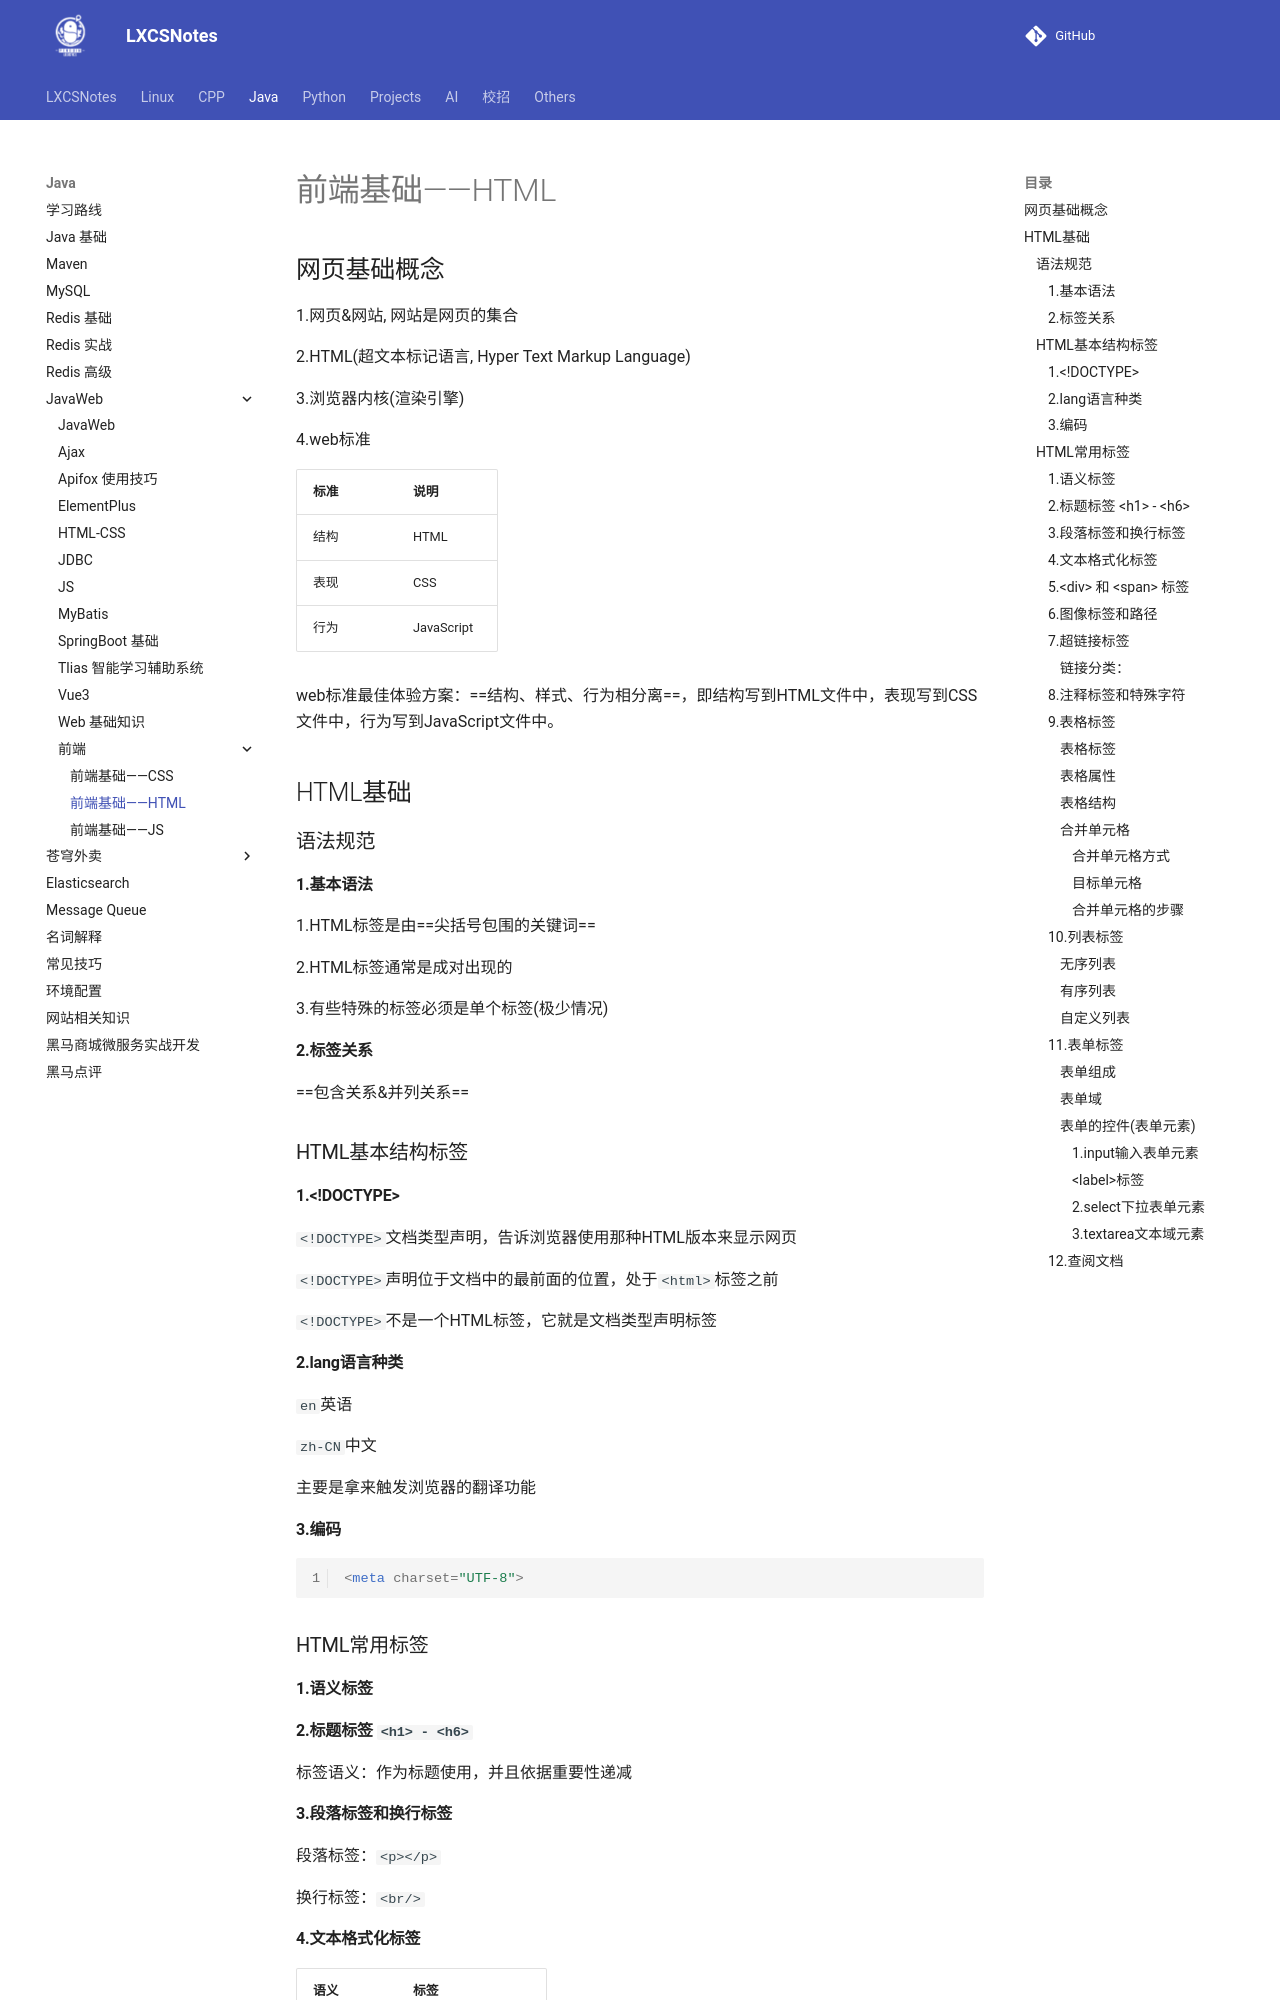

repository: A-Egoist/LXCSNotes · page: Java/JavaWeb/前端/前端基础——HTML/index.html · generator: mkdocs

# 前端基础——HTML

## 网页基础概念

1.网页&网站, 网站是网页的集合

2.HTML(超文本标记语言, Hyper Text Markup Language)

3.浏览器内核(渲染引擎)

4.web标准

| 标准 | 说明       |
| ---- | :--------- |
| 结构 | HTML       |
| 表现 | CSS        |
| 行为 | JavaScript |

web标准最佳体验方案：==结构、样式、行为相分离==，即结构写到HTML文件中，表现写到CSS文件中，行为写到JavaScript文件中。

## HTML基础

### 语法规范

#### 1.基本语法

1.HTML标签是由==尖括号包围的关键词==

2.HTML标签通常是成对出现的

3.有些特殊的标签必须是单个标签(极少情况)

#### 2.标签关系

==包含关系&并列关系==

### HTML基本结构标签

#### 1.<!DOCTYPE>

`<!DOCTYPE>`文档类型声明，告诉浏览器使用那种HTML版本来显示网页

`<!DOCTYPE>`声明位于文档中的最前面的位置，处于`<html>`标签之前

`<!DOCTYPE>`不是一个HTML标签，它就是文档类型声明标签

#### 2.lang语言种类

`en`英语

`zh-CN`中文

主要是拿来触发浏览器的翻译功能

#### 3.编码

```html
<meta charset="UTF-8">
```

### HTML常用标签

#### 1.语义标签

#### 2.标题标签 `<h1> - <h6>`

标签语义：作为标题使用，并且依据重要性递减

#### 3.段落标签和换行标签

段落标签：`<p></p>`

换行标签：`<br/>`

#### 4.文本格式化标签

| 语义   | 标签                            |
| ------ | ------------------------------- |
| 加粗   | `<strong></strong>` | `<b></b>` |
| 倾斜   | `<em></em>` | `<i></i>`         |
| 删除线 | `<del></del>` | `<s></s>`       |
| 下划线 | `<ins></ins>` | `<u></u>`       |

#### 5.`<div>` 和 `<span>` 标签

`<div>` 和 `<span>` 是没有语义的，它们就是一个盒子，用来装内容的。

div 表示分割、分区，span 表示跨度、跨距

div 一个占一行，一行可以放多个 span
